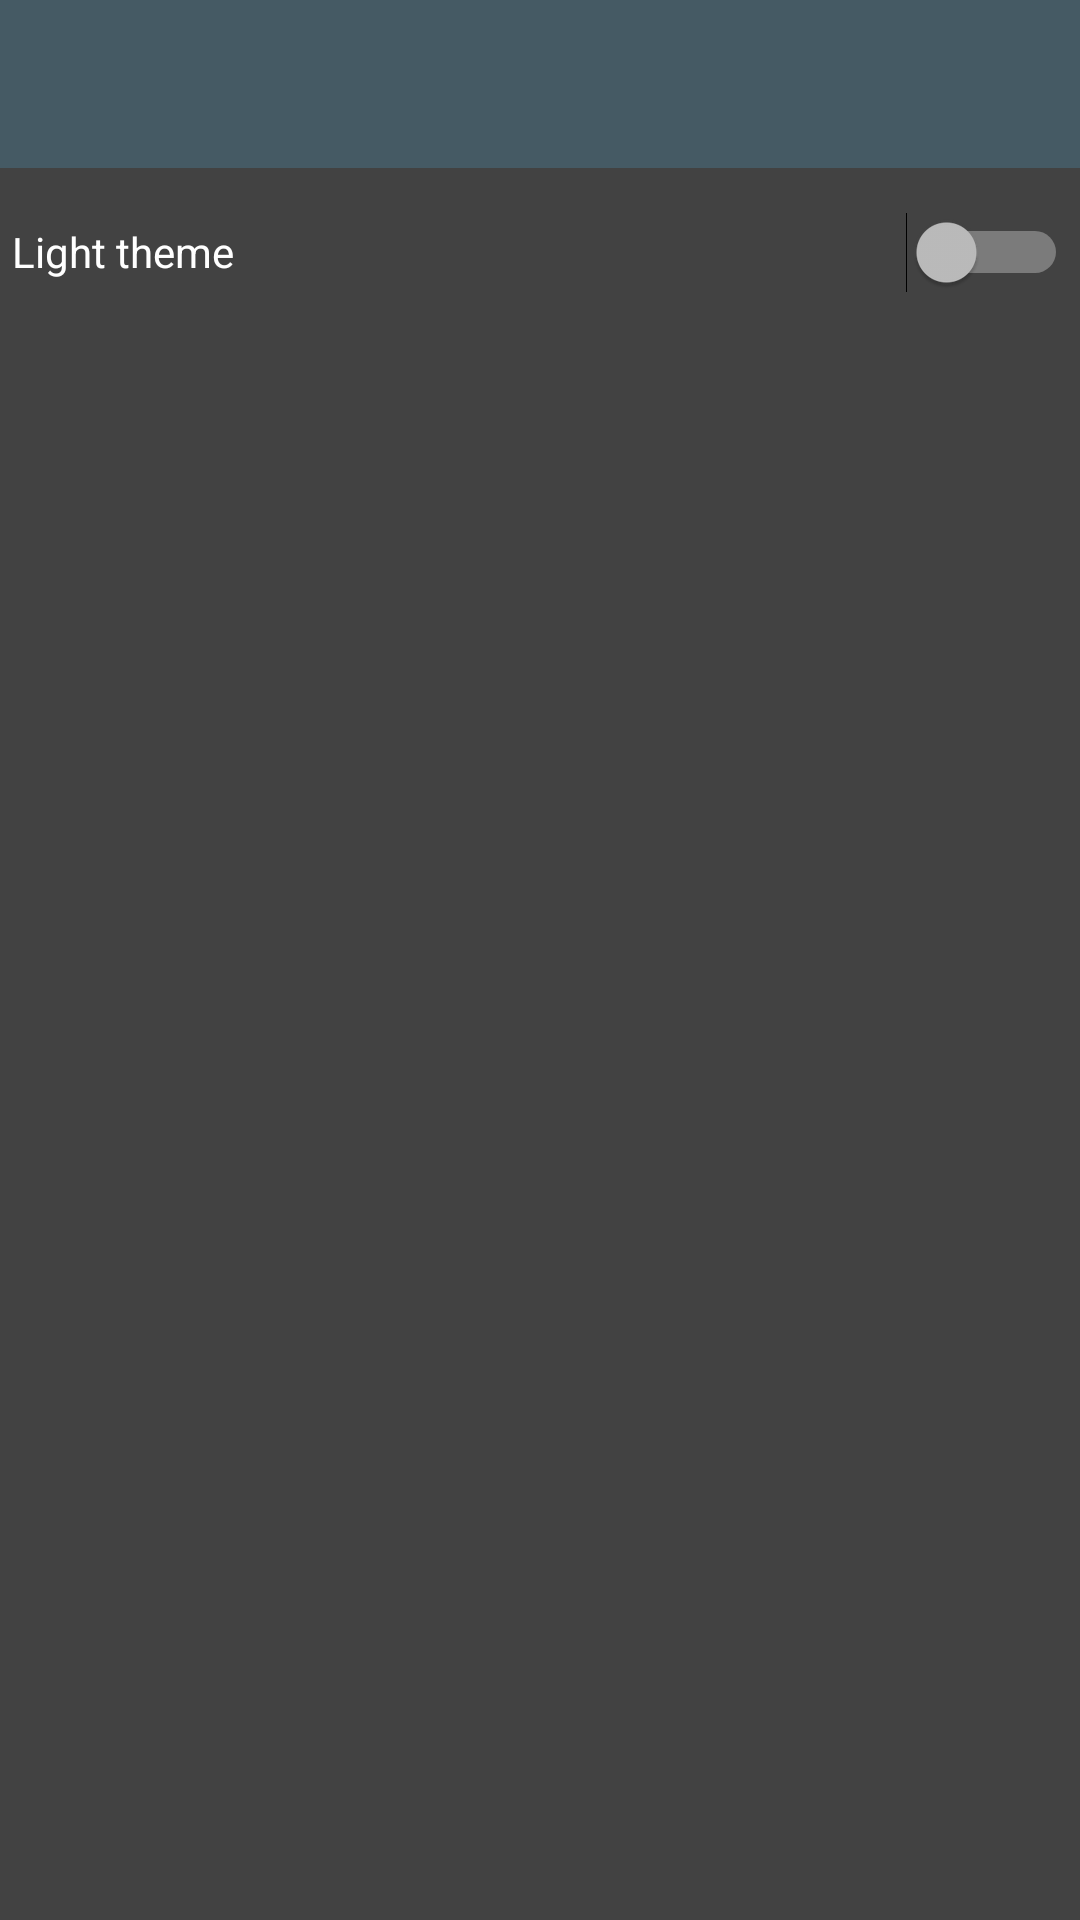

Android layout source for this screen:
<!-- AndroidManifest.xml: application theme AppTheme -->
<!-- res/layout/activity_settings.xml -->
<?xml version="1.0" encoding="utf-8"?>
<RelativeLayout xmlns:android="http://schemas.android.com/apk/res/android"
    xmlns:app="http://schemas.android.com/apk/res-auto"
    xmlns:tools="http://schemas.android.com/tools"
    android:layout_width="match_parent"
    android:layout_height="match_parent"
    android:fitsSystemWindows="true"
    tools:context=".Activities.SettingsActivty">

    <android.support.design.widget.AppBarLayout
        android:fitsSystemWindows="true"
        android:id="@+id/app_bar"
        android:theme="@style/AppTheme.AppBarOverlay"
        android:layout_width="match_parent"
        android:layout_height="wrap_content">

        <android.support.v7.widget.Toolbar
            android:id="@+id/toolbar"
            android:layout_width="match_parent"
            android:layout_height="match_parent"
            android:background="?attr/colorPrimary"
            app:popupTheme="@style/AppTheme.AppBarOverlay"
            app:theme="@style/ToolbarColoredBackArrow"></android.support.v7.widget.Toolbar>

    </android.support.design.widget.AppBarLayout>

    <LinearLayout
        android:layout_width="match_parent"
        android:layout_height="match_parent"
        android:layout_below="@+id/app_bar"
        android:layout_alignParentStart="true"
        android:layout_margin="2dp"
        android:orientation="vertical">

        <Switch
            android:id="@+id/switch_theme"
            android:layout_width="match_parent"
            android:layout_height="48dp"
            android:layout_margin="2dp"
            android:checked="false"
            android:text="Light theme" />
    </LinearLayout>

</RelativeLayout>
<!-- resources referenced by this layout -->
<resources>
  <style name="AppTheme.AppBarOverlay" parent="ThemeOverlay.AppCompat.Dark.ActionBar" />
  <style name="ToolbarColoredBackArrow" parent="AppTheme">
          <item name="android:textColorSecondary">@android:color/white</item>
      </style>
  <style name="AppTheme" parent="Theme.AppCompat.NoActionBar">
          
          <item name="colorPrimary">@color/colorPrimary</item>
          <item name="colorPrimaryDark">@color/colorPrimaryDark</item>
          <item name="colorAccent">@color/bpNOTBackground</item>
          <item name="android:statusBarColor">@color/colorPrimaryDark</item>
          <item name="android:navigationBarColor">@color/colorPrimaryDark</item>
          <item name="android:windowTranslucentStatus">false</item>
          <item name="android:windowTranslucentNavigation">false</item>
          <item name="android:actionBarStyle">@style/FullScreenActionBarStyle</item>
          <item name="android:windowActionBarOverlay">true</item>
          <item name="android:colorBackground">@color/background_material_dark</item>
      </style>
  <color name="colorPrimary">#455a64</color>
  <color name="colorPrimaryDark">#1c252c</color>
  <color name="bpNOTBackground">#96c2c5</color>
  <style name="FullScreenActionBarStyle" parent="Widget.AppCompat.ActionBar">
          <item name="android:background">@android:color/white</item>
      </style>
  <color name="background_material_dark">#424242</color>
</resources>
